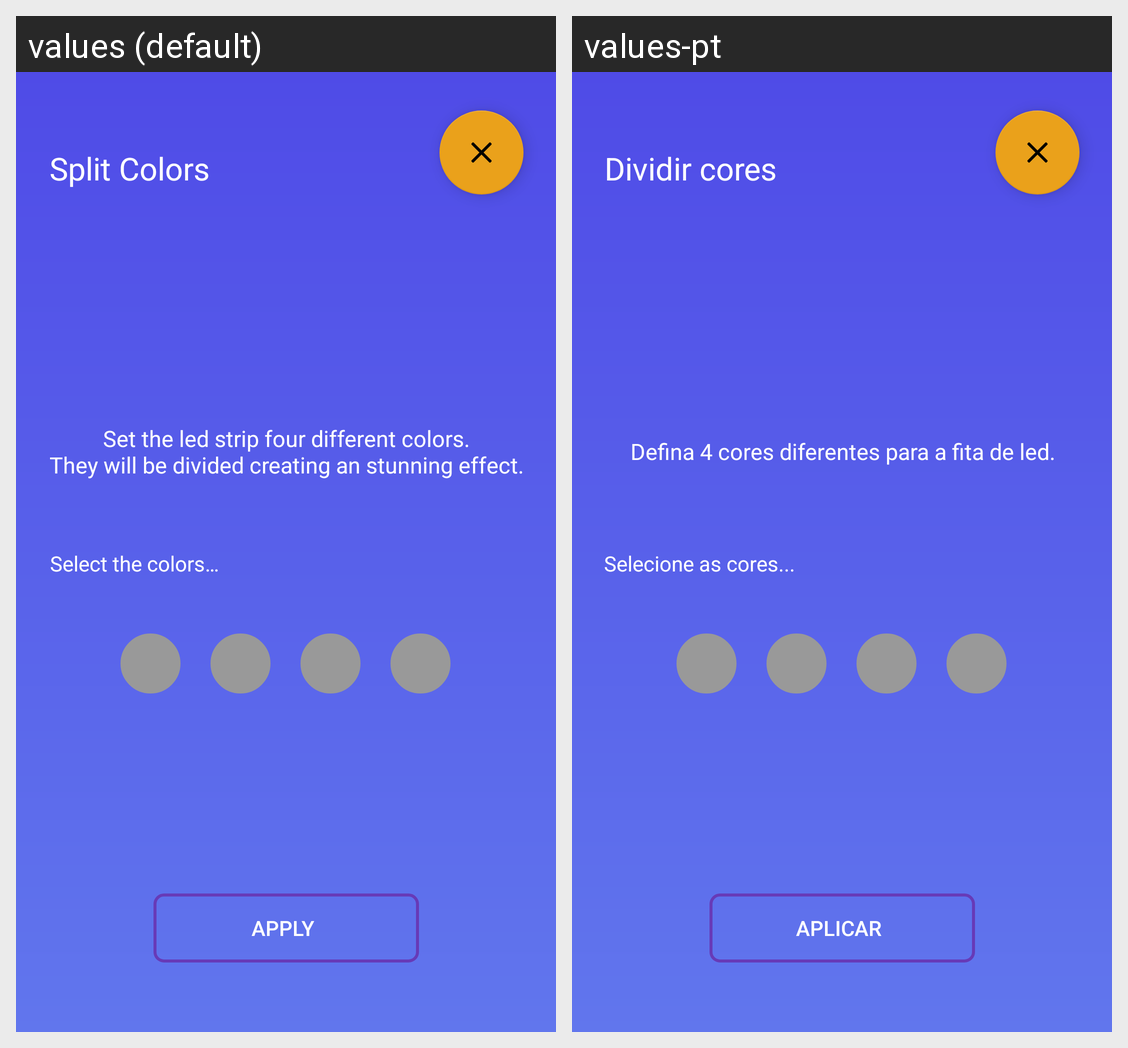

The Android screen above is rendered under two locales of the same app. Produce the string resources it draws, with the default and per-locale values.
Android screen res/layout/layout_colors_split.xml rendered under 2 locales, left to right: values (default), values-pt. Device: Nexus 5 (rendered at 1080×1920; each locale shown at half size, 540×960, under a caption strip naming it); theme AppTheme.
Strings drawn on this screen, with the default value and each locale's value (text and hints the layout hard-codes, and strings that could not be matched under every locale, appear in the picture but are not listed):

Color_Split_Header
  values: Split Colors
  values-pt: Dividir cores

Color_Split_Info
  values: Set the led strip four different colors.
      They will be divided creating an stunning effect.
  values-pt: Defina 4 cores diferentes para a fita de led.

Color_Strip_Color_Title
  values: Select the colors…
  values-pt: Selecione as cores...

Split_Color_Button_Apply
  values: Apply
  values-pt: Aplicar
